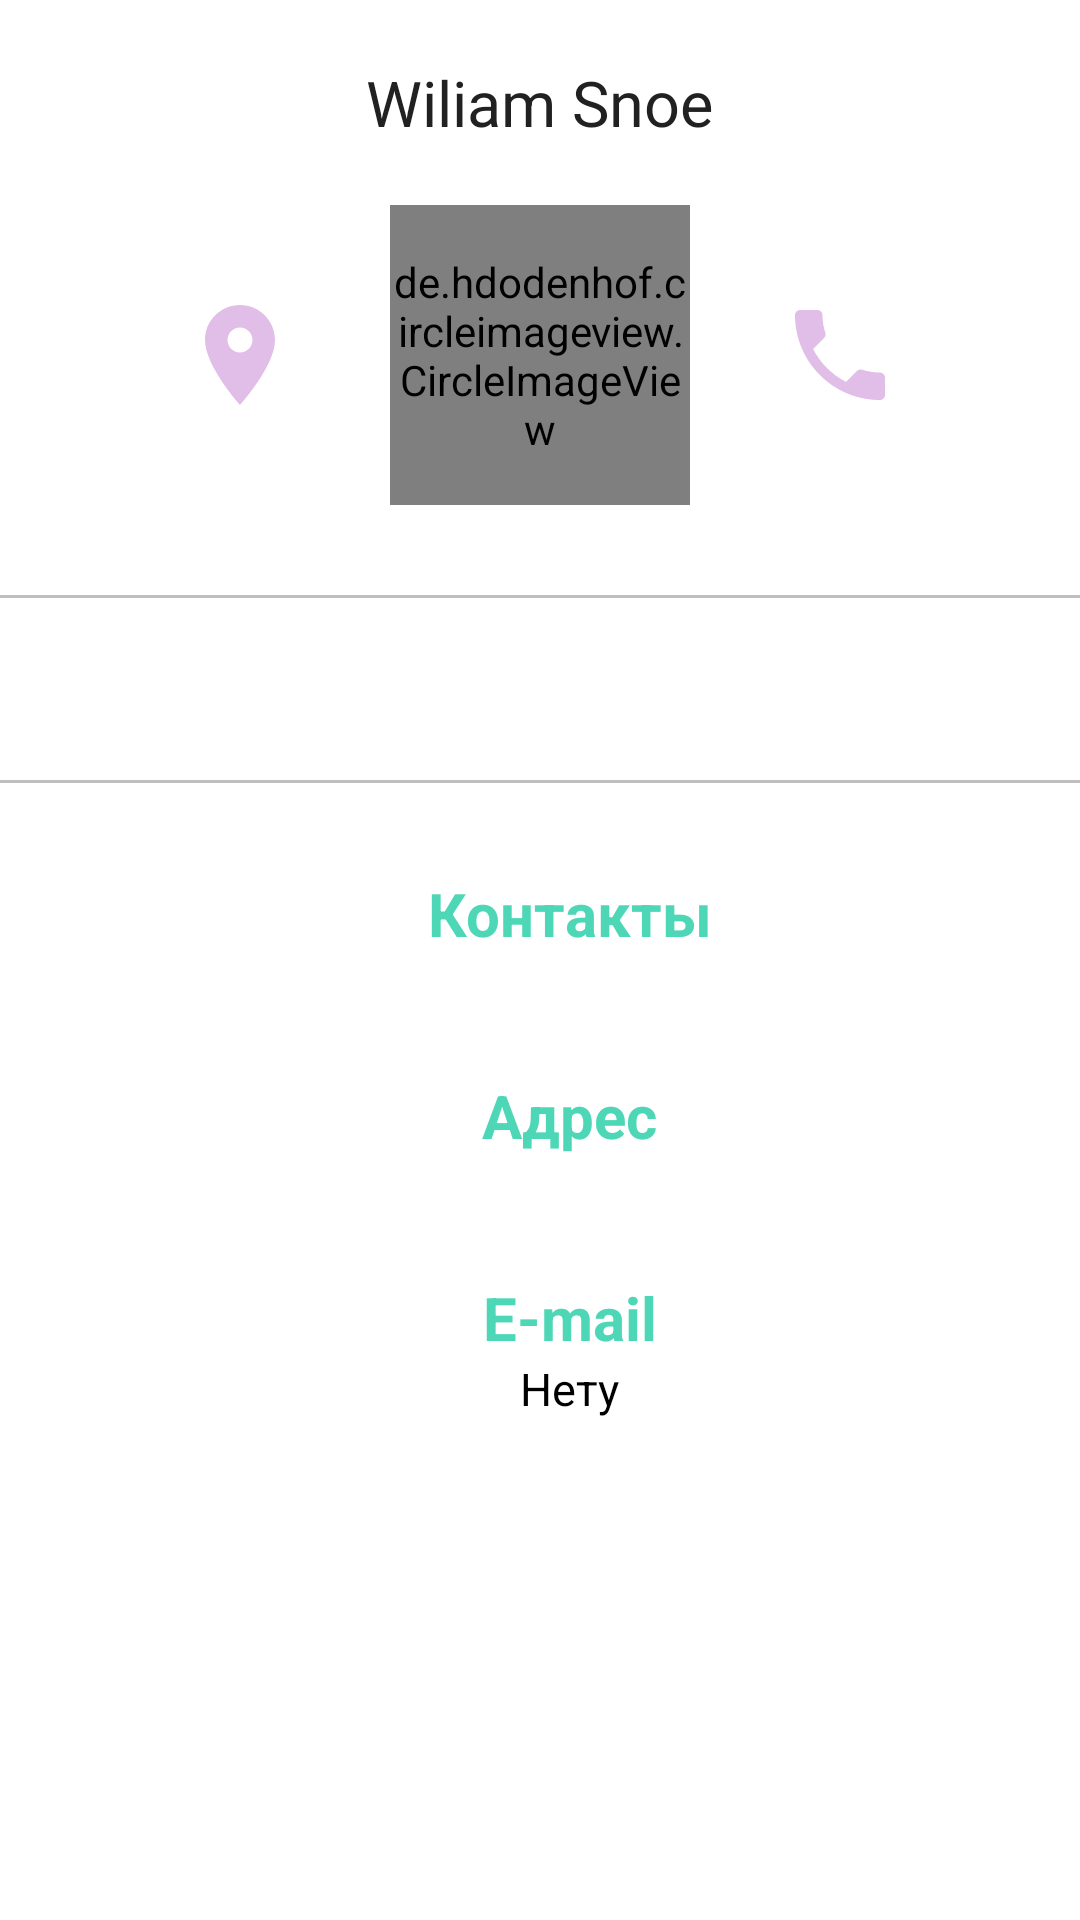

Produce the Android XML layout that renders to this screen, including the resource entries it uses.
<!-- AndroidManifest.xml: application theme infamily -->
<!-- res/layout/specialist_article.xml -->
<?xml version="1.0" encoding="utf-8"?>
<LinearLayout xmlns:android="http://schemas.android.com/apk/res/android"
    xmlns:app="http://schemas.android.com/apk/res-auto"
    xmlns:tools="http://schemas.android.com/tools"
    android:layout_width="match_parent"
    android:layout_height="wrap_content"
    android:orientation="vertical">


    <LinearLayout
        android:layout_width="match_parent"
        android:layout_height="wrap_content"
        android:layout_alignParentStart="true"
        android:layout_alignParentTop="true"
        android:orientation="vertical">

        <TextView
            android:id="@+id/name"
            android:layout_width="wrap_content"
            android:layout_height="wrap_content"
            android:layout_gravity="center_horizontal"
            android:layout_marginBottom="@dimen/size_20"
            android:layout_marginTop="@dimen/size_20"
            android:text="Wiliam Snoe"
            android:textColor="@color/colorBlack"
            android:textSize="21sp" />

        <LinearLayout
            android:layout_width="wrap_content"
            android:layout_height="wrap_content"
            android:layout_gravity="center"
            android:layout_marginBottom="20dp"
            android:orientation="horizontal">

            <ImageView
                android:id="@+id/specialistLocation"
                android:layout_width="@dimen/size_40"
                android:layout_height="@dimen/size_40"
                android:layout_gravity="center_vertical"
                android:layout_marginRight="@dimen/size_30"
                android:clickable="true"
                android:onClick="maps"
                android:src="@drawable/ic_baseline_location_on_24px" />

            <de.hdodenhof.circleimageview.CircleImageView
                android:id="@+id/profile_image"
                android:layout_width="@dimen/size_100"
                android:layout_height="@dimen/size_100"
                android:layout_gravity="center_horizontal"
                android:background="@android:color/transparent"
                android:src="@drawable/default_profile_image" />

            <ImageView
                android:id="@+id/phone"
                android:layout_width="@dimen/size_40"
                android:layout_height="@dimen/size_40"
                android:layout_gravity="center_vertical"
                android:layout_marginLeft="@dimen/size_30"
                android:clickable="true"
                android:src="@drawable/ic_baseline_phone_24px" />
        </LinearLayout>


        <View
            android:layout_width="wrap_content"
            android:layout_height="@dimen/size_1"
            android:layout_marginBottom="@dimen/size_10"
            android:layout_marginTop="@dimen/size_10"
            android:background="@color/colorSilver" />

    </LinearLayout>

    <LinearLayout
        android:layout_width="wrap_content"
        android:layout_height="wrap_content"
        android:layout_gravity="center"
        android:orientation="vertical"

        >

        <TextView
            android:id="@+id/tw_schedule"
            android:layout_width="wrap_content"
            android:layout_height="wrap_content"
            android:layout_gravity="center_horizontal"
            android:textSize="@dimen/size_15" />

        <TextView
            android:id="@+id/tw_descrption"
            android:layout_width="wrap_content"
            android:layout_height="wrap_content"
            android:layout_gravity="center_horizontal"
            android:textSize="@dimen/size_15" />

        <View
            android:layout_width="wrap_content"
            android:layout_height="@dimen/size_1"
            android:layout_marginBottom="@dimen/size_10"
            android:layout_marginTop="@dimen/size_10"
            android:background="@color/colorSilver" />

    </LinearLayout>


    <LinearLayout
        android:layout_width="match_parent"
        android:layout_height="wrap_content"
        android:orientation="vertical">
<android.support.v4.widget.NestedScrollView
    android:layout_width="match_parent"
    android:layout_height="wrap_content">
        <LinearLayout
            android:layout_width="match_parent"
            android:layout_height="wrap_content"
            android:layout_marginLeft="@dimen/size_20"
            android:gravity="center_horizontal"
            android:orientation="vertical">

            <TextView

                android:layout_width="wrap_content"
                android:layout_height="wrap_content"
                android:layout_marginTop="@dimen/size_20"
                android:text="@string/contacts"
                android:textColor="@color/primaryColorDarker"
                android:textSize="@dimen/size_20"
                android:textStyle="bold" />

            <TextView
                android:textAlignment="center"
                android:id="@+id/tw_contact_phone"
                android:layout_width="wrap_content"
                android:layout_height="wrap_content"
                android:textSize="@dimen/size_15" />
            <TextView
                android:layout_width="wrap_content"
                android:layout_height="wrap_content"
                android:layout_marginTop="@dimen/size_20"
                android:text="@string/address"
                android:textColor="@color/primaryColorDarker"
                android:textSize="@dimen/size_20"
                android:textStyle="bold" />
            <TextView
                android:textAlignment="center"
                android:id="@+id/tw_adress"
                android:layout_width="wrap_content"
                android:layout_height="wrap_content"
                android:textSize="@dimen/size_15"

                />
            <TextView

                android:layout_width="wrap_content"
                android:layout_height="wrap_content"
                android:layout_marginTop="@dimen/size_20"
                android:text="@string/e_mail_text"
                android:textColor="@color/primaryColorDarker"
                android:textSize="@dimen/size_20"
                android:textStyle="bold" />

            <TextView
                android:textAlignment="center"
                android:id="@+id/tw_email"
                android:layout_width="wrap_content"
                android:layout_height="wrap_content"
                android:text="@string/default_text"
                android:textSize="@dimen/size_15" />



        </LinearLayout>
</android.support.v4.widget.NestedScrollView>



    </LinearLayout>



</LinearLayout>
<!-- resources referenced by this layout -->
<resources>
  <color name="colorBlack">#212121</color>
  <color name="colorSilver">#bfbfbf</color>
  <color name="primaryColorDarker">#4ED7B6</color>
  <dimen name="size_1">1dp</dimen>
  <dimen name="size_10">10dp</dimen>
  <dimen name="size_100">100dp</dimen>
  <dimen name="size_15">15dp</dimen>
  <dimen name="size_20">20dp</dimen>
  <dimen name="size_30">30dp</dimen>
  <dimen name="size_40">40dp</dimen>
  <!-- drawable default_profile_image: png bitmap (drawable-hdpi, 2657 bytes) -->
  <!-- drawable ic_baseline_location_on_24px (drawable) -->
  <vector xmlns:android="http://schemas.android.com/apk/res/android"
      android:width="24dp"
      android:height="24dp"
      android:viewportWidth="24"
      android:viewportHeight="24">
    <path
        android:fillColor="#E1BEE7"
        android:pathData="M12,2C8.13,2 5,5.13 5,9c0,5.25 7,13 7,13s7,-7.75 7,-13c0,-3.87 -3.13,-7 -7,-7zM12,11.5c-1.38,0 -2.5,-1.12 -2.5,-2.5s1.12,-2.5 2.5,-2.5 2.5,1.12 2.5,2.5 -1.12,2.5 -2.5,2.5z"/>
  </vector>
  <!-- drawable ic_baseline_phone_24px (drawable) -->
  <vector xmlns:android="http://schemas.android.com/apk/res/android"
      android:width="24dp"
      android:height="24dp"
      android:viewportWidth="24"
      android:viewportHeight="24">
    <path
        android:fillColor="#E1BEE7"
        android:pathData="M6.62,10.79c1.44,2.83 3.76,5.14 6.59,6.59l2.2,-2.2c0.27,-0.27 0.67,-0.36 1.02,-0.24 1.12,0.37 2.33,0.57 3.57,0.57 0.55,0 1,0.45 1,1V20c0,0.55 -0.45,1 -1,1 -9.39,0 -17,-7.61 -17,-17 0,-0.55 0.45,-1 1,-1h3.5c0.55,0 1,0.45 1,1 0,1.25 0.2,2.45 0.57,3.57 0.11,0.35 0.03,0.74 -0.25,1.02l-2.2,2.2z"/>
  </vector>
  <string name="address">Адрес</string>
  <string name="contacts">Контакты</string>
  <string name="default_text">Нету</string>
  <string name="e_mail_text">E-mail</string>
  <style name="infamily" parent="@style/ThemeOverlay.AppCompat.ActionBar">
          <item name="android:homeAsUpIndicator">@color/white</item>
          <item name="colorPrimaryDark">@color/primaryColorDarker</item>
          <item name="colorPrimary">@color/primaryColor</item>
          <item name="android:actionBarStyle">@color/primaryColor</item>
          <item name="android:titleTextStyle">@style/CustomTheme.Text</item>
          <item name="android:titleTextColor" tools:targetApi="m">@color/white</item>
          <item name="cardViewStyle">@style/CardView</item>
          <item name="android:textColor">
              #000000
          </item>
          <item name="android:windowBackground">@android:color/white</item>
          <item name="android:colorForeground">@android:color/white</item>
      </style>
  <color name="white">#ffffff</color>
  <color name="primaryColor">#4ED7B6</color>
  <style name="CustomTheme.Text" parent="@android:style/TextAppearance">
  
      </style>
</resources>
